Dataset: 15_Scene_Cartoon (GitHub, autumn-tilley/Cartoon-Classification-Exploration). Classes: bedroom, coast, forest, highway, industrial, inside city, kitchen, living room, mountain, office, open country, store, street, suburb, tall building.

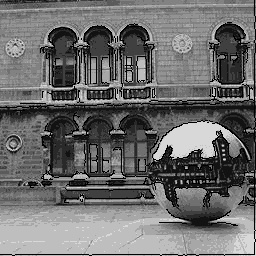
Label: inside city

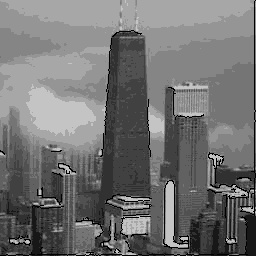
Label: tall building

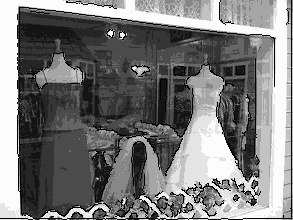
Label: store

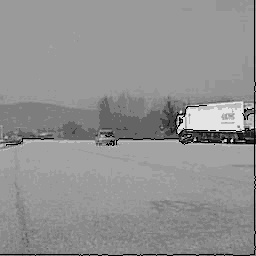
Label: highway

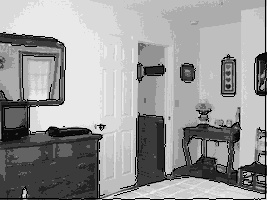
Label: bedroom

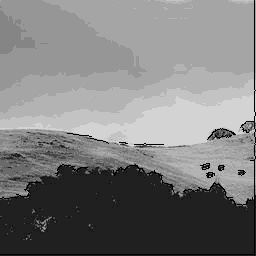
Label: open country
